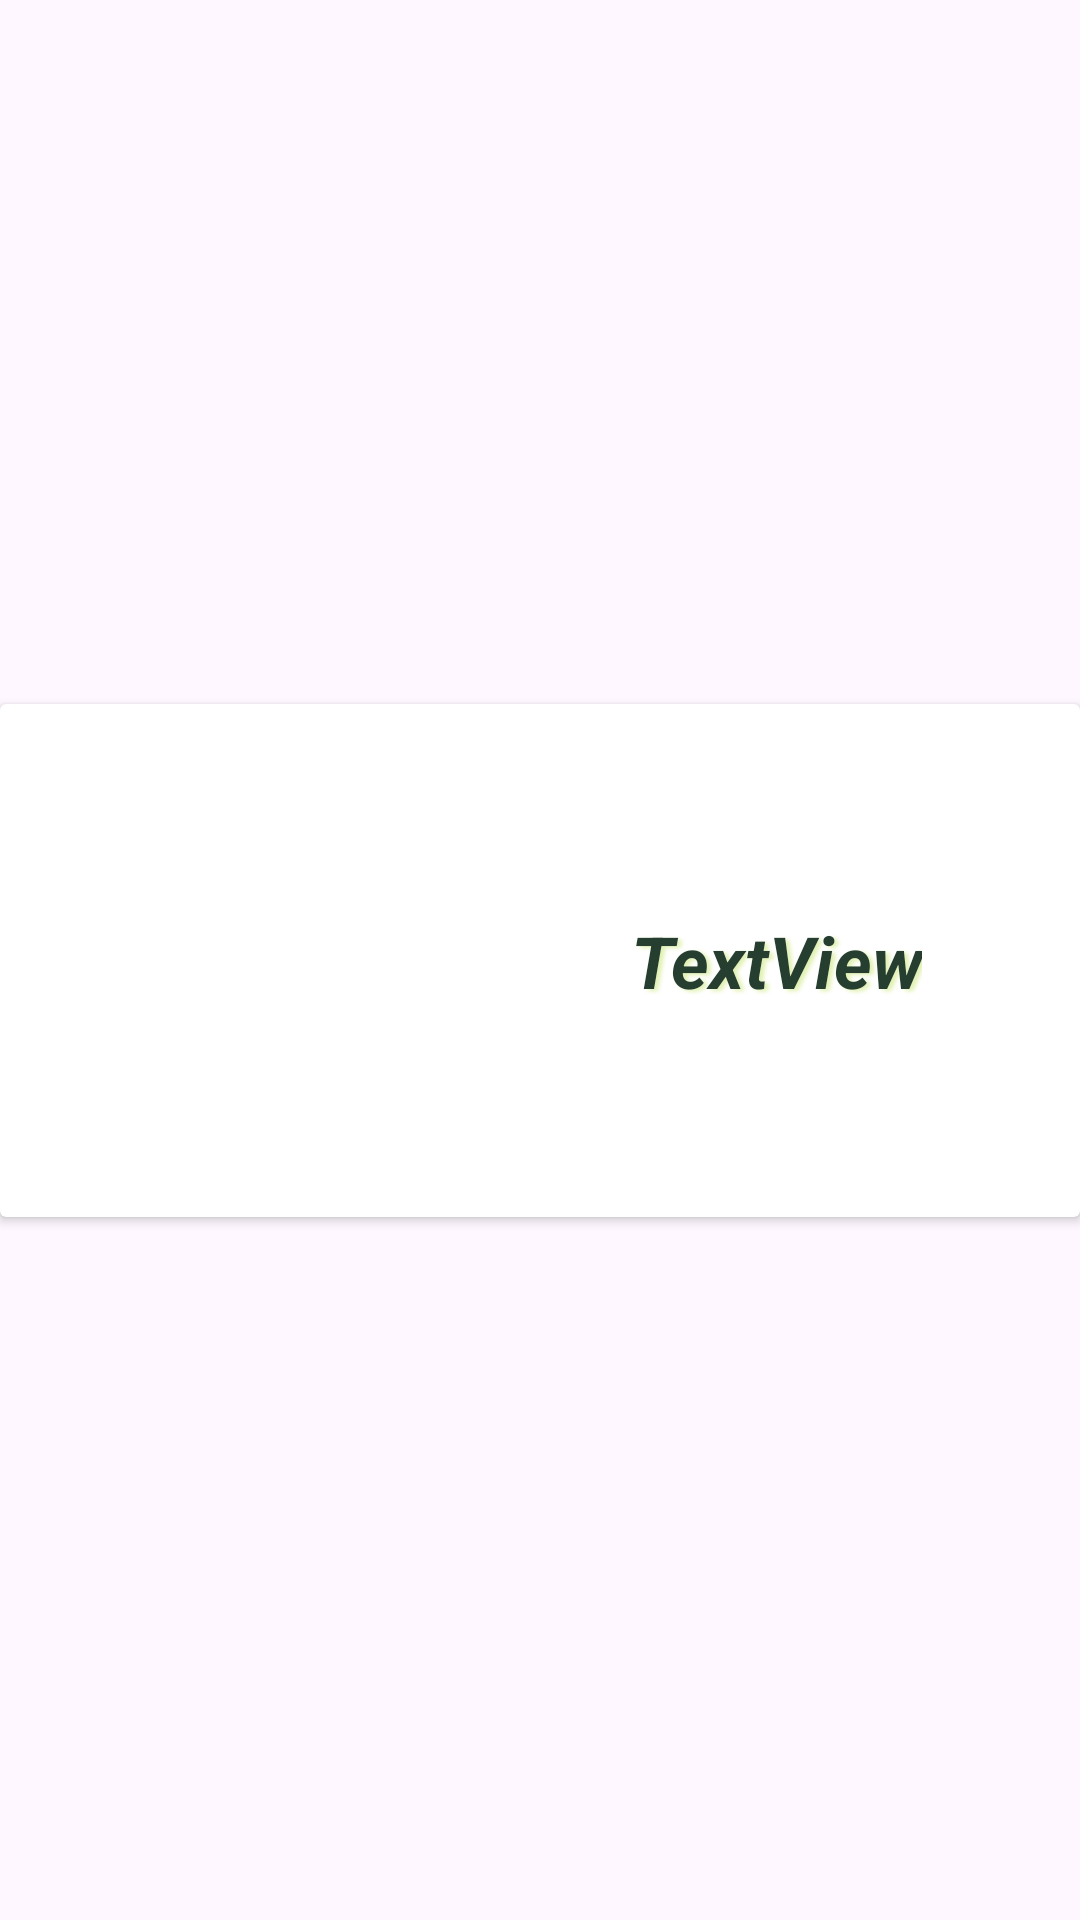

Reconstruct the res/layout file that produces this screen, plus the resources it refers to.
<!-- AndroidManifest.xml: application theme Theme.PicassoEjer6 -->
<!-- res/layout/item.xml -->
<?xml version="1.0" encoding="utf-8"?>
<androidx.constraintlayout.widget.ConstraintLayout xmlns:android="http://schemas.android.com/apk/res/android"
    xmlns:app="http://schemas.android.com/apk/res-auto"
    xmlns:tools="http://schemas.android.com/tools"
    android:layout_width="match_parent"
    android:layout_height="wrap_content"
    android:layout_margin="24dp"
    android:backgroundTintMode="multiply"
    tools:context=".MainActivity">

    <androidx.cardview.widget.CardView
        android:layout_width="match_parent"
        android:layout_height="wrap_content"

        app:cardBackgroundColor="#FFFFFF"
        app:layout_constraintBottom_toBottomOf="parent"
        app:layout_constraintEnd_toEndOf="parent"
        app:layout_constraintStart_toStartOf="parent"
        app:layout_constraintTop_toTopOf="parent">


        <androidx.constraintlayout.widget.ConstraintLayout
            android:layout_width="match_parent"
            android:layout_height="match_parent"

            android:background="@drawable/shadow"
            android:backgroundTint="#C3FFDC">

            <ImageView
                android:id="@+id/imageFruit"
                android:layout_width="134dp"
                android:layout_height="155dp"
                android:layout_marginStart="8dp"
                android:layout_marginTop="8dp"
                android:layout_marginEnd="8dp"
                android:layout_marginBottom="8dp"
                app:layout_constraintBottom_toBottomOf="parent"
                app:layout_constraintEnd_toStartOf="@+id/dataTxt"
                app:layout_constraintHorizontal_bias="0.0"
                app:layout_constraintStart_toStartOf="parent"
                app:layout_constraintTop_toTopOf="parent"
                app:srcCompat="@drawable/ic_launcher_background" />

            <TextView
                android:id="@+id/dataTxt"

                android:layout_width="wrap_content"
                android:layout_height="wrap_content"
                android:layout_marginTop="16dp"
                android:layout_marginBottom="16dp"
                android:shadowColor="#E1F1B3"
                android:shadowDx="4"
                android:shadowDy="2"
                android:shadowRadius="3"
                android:text="TextView"
                android:textAlignment="textEnd"
                android:textColor="#253E30"
                android:textSize="24sp"
                android:textStyle="bold|italic"
                app:layout_constraintBottom_toBottomOf="parent"
                app:layout_constraintEnd_toEndOf="parent"
                app:layout_constraintHorizontal_bias="0.8"
                app:layout_constraintStart_toStartOf="parent"
                app:layout_constraintTop_toTopOf="parent" />

        </androidx.constraintlayout.widget.ConstraintLayout>
    </androidx.cardview.widget.CardView>

</androidx.constraintlayout.widget.ConstraintLayout>
<!-- resources referenced by this layout -->
<resources>
  <style name="Theme.PicassoEjer6" parent="Base.Theme.PicassoEjer6" />
  <style name="Base.Theme.PicassoEjer6" parent="Theme.Material3.DayNight.NoActionBar">
          
          
      </style>
</resources>
